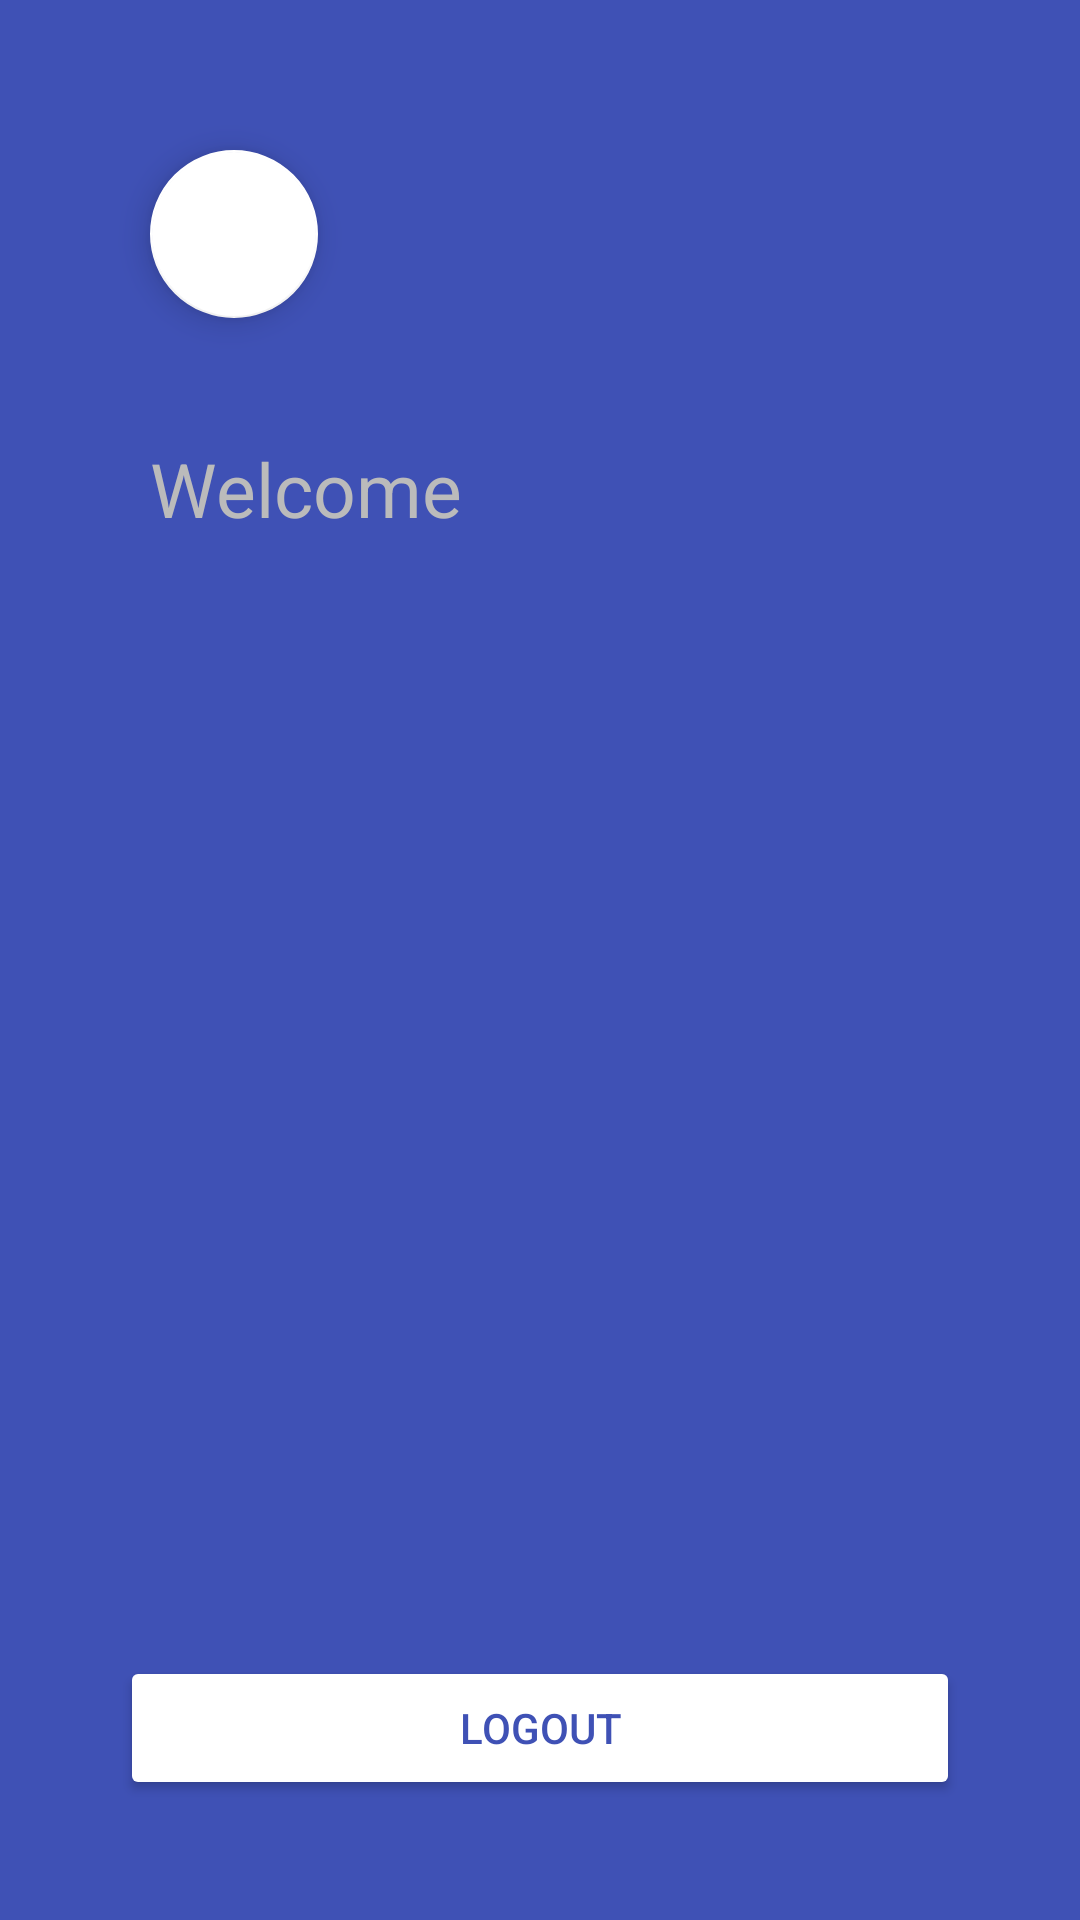

Android layout source for this screen:
<!-- AndroidManifest.xml: activity theme AppTheme.Login -->
<!-- res/layout/activity_main.xml -->
<?xml version="1.0" encoding="utf-8"?>
<RelativeLayout
    xmlns:android="http://schemas.android.com/apk/res/android"
    xmlns:app="http://schemas.android.com/apk/res-auto"
    xmlns:tools="http://schemas.android.com/tools"
    android:layout_width="match_parent"
    android:layout_height="match_parent"
    android:background="@color/colorPrimary"
    android:orientation="vertical">

    <android.support.design.widget.FloatingActionButton
        android:id="@+id/tick"
        android:layout_width="60dp"
        android:layout_height="60dp"
        android:layout_marginLeft="50dp"
        android:layout_marginStart="50dp"
        android:layout_marginTop="50dp"
        android:src="@drawable/done"
        android:tint="@color/colorPrimary"
        app:backgroundTint="@color/white"/>

    <TextView
        android:id="@+id/welcome"
        android:layout_width="match_parent"
        android:layout_height="wrap_content"
        android:layout_below="@id/tick"
        android:layout_marginTop="40dp"
        android:paddingLeft="50dp"
        android:paddingStart="50dp"
        android:text="@string/welcome"
        android:textColor="#BBBBBB"
        android:textSize="25sp"
        tools:ignore="RtlSymmetry"/>

    <android.support.v7.widget.AppCompatTextView
        android:id="@+id/name"
        android:layout_width="match_parent"
        android:layout_height="wrap_content"
        android:layout_below="@id/welcome"
        android:layout_marginTop="20dp"
        android:paddingLeft="50dp"
        android:paddingStart="50dp"
        fontPath="fonts/Quicksand-Bold.ttf"
        android:textColor="@color/white"
        android:textSize="35sp"
        tools:ignore="RtlSymmetry"
        tools:text="Walter White"/>

    <android.support.v7.widget.AppCompatButton
        android:id="@+id/logout"
        android:layout_width="match_parent"
        android:layout_height="wrap_content"
        android:layout_alignParentBottom="true"
        android:layout_margin="40dp"
        fontPath="fonts/Quicksand-Bold.ttf"
        android:text="@string/logout"
        android:textColor="@color/logout_color_selector"
        android:theme="@style/MyButtonTheme"
        tools:ignore="RtlHardcoded"/>

</RelativeLayout>
<!-- resources referenced by this layout -->
<resources>
  <color name="colorPrimary">#3F51B5</color>
  <color name="white">#FFFFFF</color>
  <string name="logout">Logout</string>
  <string name="welcome">Welcome</string>
  <style name="MyButtonTheme">
  
          <item name="colorButtonNormal">@android:color/white</item>
  
      </style>
  <style name="AppTheme.Login" parent="AppTheme">
          <item name="android:textColor">@color/white</item>
      </style>
  <style name="AppTheme" parent="Theme.AppCompat.Light.DarkActionBar">
          <item name="windowActionBar">false</item>
          <item name="colorPrimary">@color/colorPrimary</item>
          <item name="colorPrimaryDark">@color/colorPrimaryDark</item>
          <item name="colorAccent">@color/colorAccent</item>
          <item name="windowNoTitle">true</item>
          <item name="colorControlNormal">#c5c5c5</item>
          <item name="colorControlActivated">@color/colorPrimary</item>
          <item name="colorControlHighlight">@color/colorPrimary</item>
          <item name="android:windowBackground">@color/white</item>
          <item name="android:textColorPrimary">@color/white</item>
          <item name="android:textColorSecondary">#333333</item>
      </style>
  <color name="colorPrimaryDark">#303F9F</color>
  <color name="colorAccent">#FF4081</color>
</resources>
